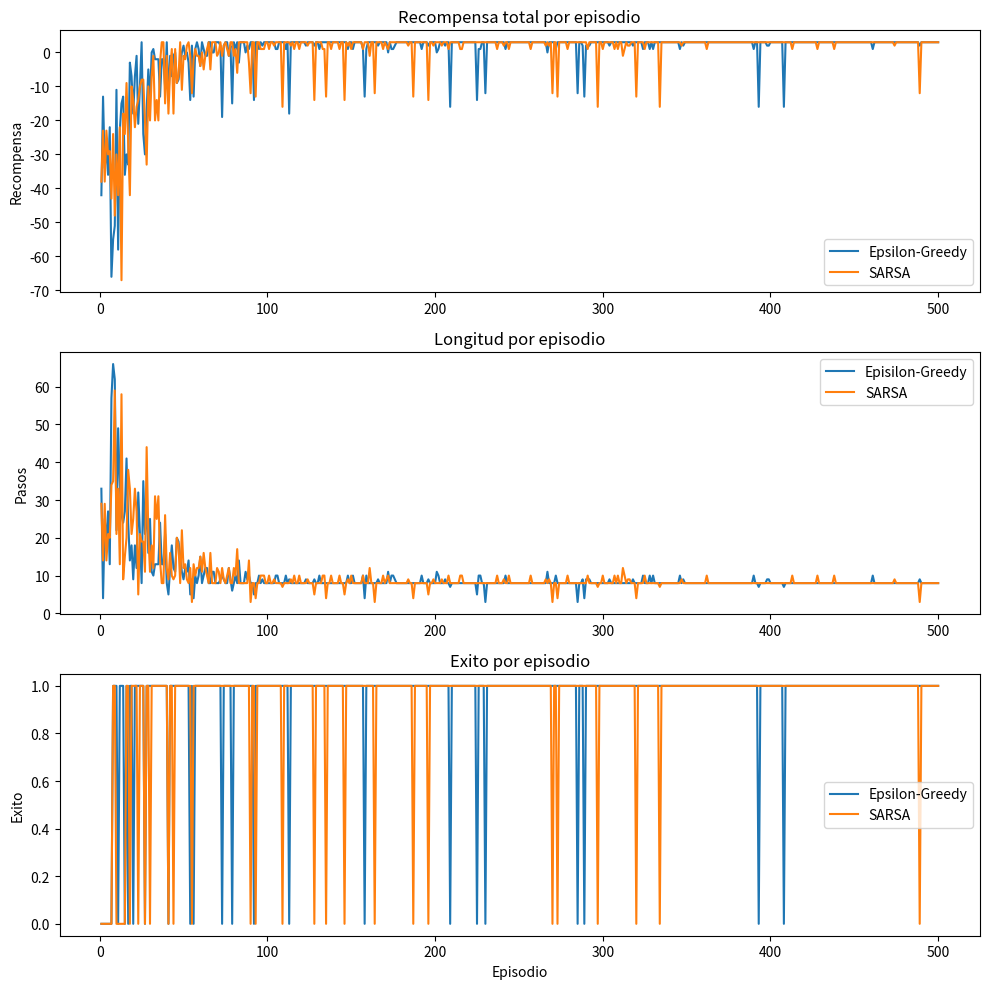

The matplotlib source for this figure:
import random
import numpy as np
import matplotlib.pyplot as plt

class SimpleMaze:
    def __init__(self, grid, start, goal):
        self.grid = grid
        self.height, self.width = grid.shape
        self.start = start
        self.goal = goal
        self.state = start

    def reset(self):
        self.state = self.start
        return self.state

    def step(self, action):
        x, y = self.state
        if action == 0:  # Up
            x = max(x - 1, 0)
        elif action == 1:  # Down
            x = min(x + 1, self.height - 1)
        elif action == 2:  # Left
            y = max(y - 1, 0)
        elif action == 3:  # Right
            y = min(y + 1, self.width - 1)

        next_state = (x, y)

        if self.grid[x, y] == 1:  # obstacle
            reward = -10
            done = True
        elif next_state == self.goal:
            reward = 10
            done = True
        else:
            reward = -1
            done = False

        self.state = next_state
        return next_state, reward, done

def greedy(n_episodes=500, alpha=0.1, gamma=0.99,
           epsilon=0.1, min_epsilon=0.01, decay=0.995, n_actions=4):
    global env
    Q = {}
    rewards = []
    lengths = []
    successes = []
    for _ in range(n_episodes):
        state = env.reset()
        done = False
        total = 0
        steps = 0
        success = 0
        while not done:
            if state not in Q:
                Q[state] = np.zeros(n_actions)
            if random.random() < epsilon:
                action = random.randrange(n_actions)
            else:
                action = int(np.argmax(Q[state]))
            next_state, reward, done = env.step(action)
            if next_state not in Q:
                Q[next_state] = np.zeros(n_actions)
            Q[state][action] += alpha * (reward + gamma * np.max(Q[next_state]) - Q[state][action])
            state = next_state
            total += reward
            steps += 1
            if done and reward > 0:
                success = 1
        epsilon = max(min_epsilon, epsilon * decay)
        rewards.append(total)
        lengths.append(steps)
        successes.append(success)
    return Q, rewards, lengths, successes

def sarsa(n_episodes=500, alpha=0.1, gamma=0.99,
          epsilon=0.1, min_epsilon=0.01, decay=0.995, n_actions=4):
    global env
    Q = {}
    rewards = []
    lengths = []
    successes = []
    for _ in range(n_episodes):
        state = env.reset()
        if state not in Q: Q[state] = np.zeros(n_actions)
        if random.random() < epsilon:
            action = random.randrange(n_actions)
        else:
            action = int(np.argmax(Q[state]))
        done = False
        total = 0
        steps = 0
        success = 0
        while not done:
            next_state, reward, done = env.step(action)
            if next_state not in Q: Q[next_state] = np.zeros(n_actions)
            if done:
                Q[state][action] += alpha * (reward - Q[state][action])
                total += reward
                steps += 1
                if reward > 0:
                    success = 1
                break
            if random.random() < epsilon:
                next_action = random.randrange(n_actions)
            else:
                next_action = int(np.argmax(Q[next_state]))
            td_target = reward + gamma * Q[next_state][next_action]
            Q[state][action] += alpha * (td_target - Q[state][action])
            state, action = next_state, next_action
            total += reward
            steps += 1
        epsilon = max(min_epsilon, epsilon * decay)
        rewards.append(total)
        lengths.append(steps)
        successes.append(success)
    return Q, rewards, lengths, successes


if __name__ == "__main__":
    # Create a new simple maze environment
    grid = np.zeros((5, 5))
    grid[1, 2] = 1  # obstacle
    grid[2, 2] = 1  # obstacle
    grid[3, 2] = 1  # obstacle

    start = (0, 0)
    goal = (4, 4)
    env = SimpleMaze(grid, start, goal)

    Q_g, rewards_g, lengths_g, succ_g = greedy()
    Q_s, rewards_s, lengths_s, succ_s = sarsa()

    print("Q-table de SARSA:")
    for state in sorted(Q_s):
        print(state, Q_s[state])
    
    episodes = range(1, len(rewards_g) + 1)
    fig, axs = plt.subplots(3, 1, figsize=(10, 10), tight_layout=True)
    
    axs[0].plot(episodes, rewards_g, label='Epsilon-Greedy')
    axs[0].plot(episodes, rewards_s, label='SARSA')
    axs[0].set_title('Recompensa total por episodio')
    axs[0].set_ylabel('Recompensa')
    axs[0].legend()
    
    axs[1].plot(episodes, lengths_g, label='Episilon-Greedy')
    axs[1].plot(episodes, lengths_s, label='SARSA')
    axs[1].set_title('Longitud por episodio')
    axs[1].set_ylabel('Pasos')
    axs[1].legend()
    
    axs[2].plot(episodes, succ_g, label='Epsilon-Greedy')
    axs[2].plot(episodes, succ_s, label='SARSA')
    axs[2].set_title('Exito por episodio')
    axs[2].set_ylabel('Exito')
    axs[2].set_xlabel('Episodio')
    axs[2].legend()
    
    plt.show()
